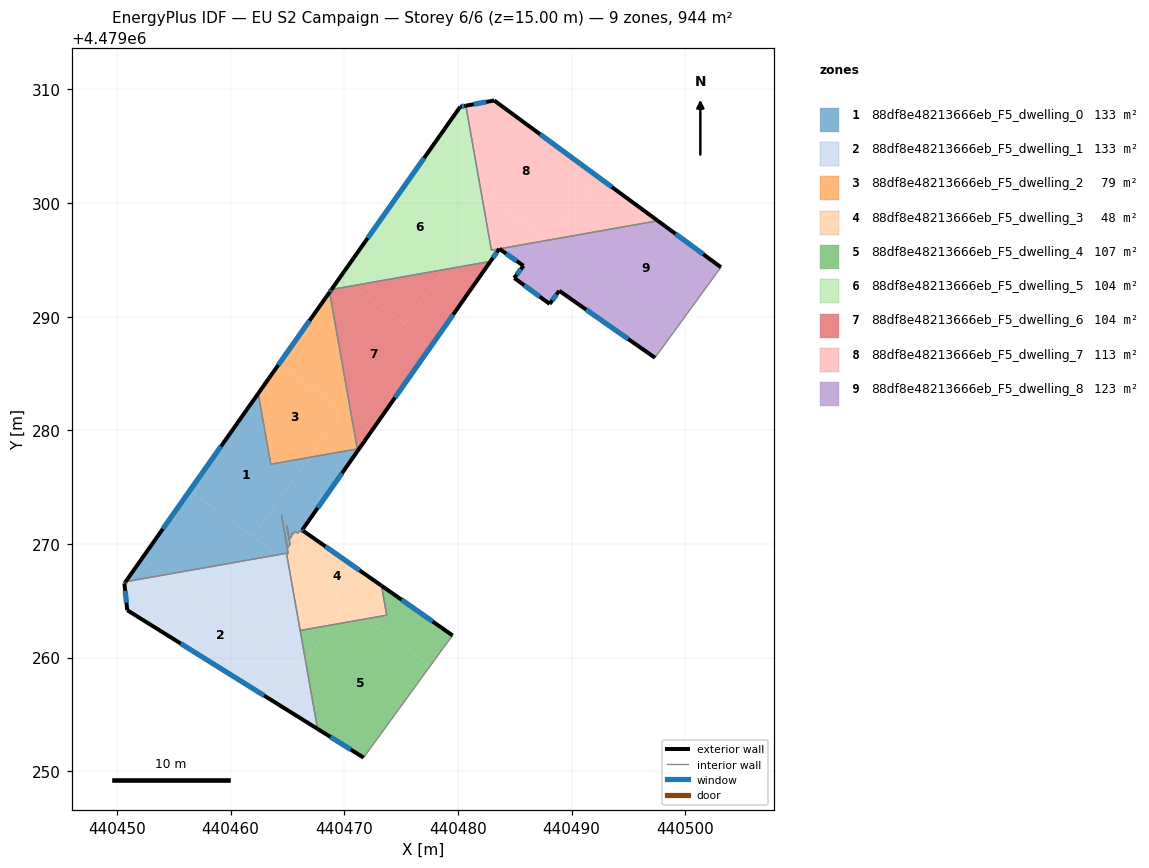
=== STOREY PLAN SPEC (per zone: floor XY polygon, exterior-wall plan segments, windows/doors) ===
zone 1: 88df8e48213666eb_F5_dwelling_0  (133.4 m²)
  floor: (440462.42, 4479283.24) (440463.53, 4479277.01) (440466.97, 4479277.62) (440461.90, 4479270.66) (440456.39, 4479274.67)
  floor: (440471.15, 4479278.36) (440471.18, 4479278.19) (440466.29, 4479271.21) (440466.41, 4479271.13) (440466.33, 4479271.00) (440466.08, 4479271.18) (440465.91, 4479270.93) (440465.66, 4479271.10) (440465.49, 4479270.86) (440465.36, 4479270.95) (440465.40, 4479270.73) (440465.16, 4479270.38) (440464.94, 4479271.61) (440465.23, 4479269.96) (440464.99, 4479269.62) (440464.48, 4479272.50) (440465.06, 4479269.20) (440464.12, 4479269.04) (440461.90, 4479270.66) (440466.97, 4479277.62)
  floor: (440454.25, 4479267.29) (440450.75, 4479266.67) (440452.23, 4479268.77)
  floor: (440464.12, 4479269.04) (440454.25, 4479267.29) (440452.23, 4479268.77) (440456.39, 4479274.67)
  exterior wall: (440466.29, 4479271.21) – (440471.18, 4479278.19)  [8.5 m]
    window: (440467.66, 4479273.17) – (440469.80, 4479276.23)  [4.9 m²]
  exterior wall: (440466.41, 4479271.13) – (440466.29, 4479271.21)  [0.2 m]
    window: (440466.38, 4479271.15) – (440466.32, 4479271.19)  [0.1 m²]
  exterior wall: (440462.42, 4479283.24) – (440450.75, 4479266.67)  [20.3 m]
    window: (440459.15, 4479278.59) – (440454.03, 4479271.33)  [11.7 m²]
  interior walls: 17
zone 2: 88df8e48213666eb_F5_dwelling_1  (133.3 m²)
  floor: (440465.64, 4479265.08) (440466.58, 4479259.75) (440463.90, 4479256.06) (440450.90, 4479264.17) (440450.64, 4479266.52) (440450.75, 4479266.67) (440454.25, 4479267.29) (440462.75, 4479261.11)
  floor: (440465.06, 4479268.36) (440465.64, 4479265.08) (440462.75, 4479261.11) (440454.25, 4479267.29) (440464.13, 4479269.04)
  floor: (440466.58, 4479259.75) (440467.65, 4479253.72) (440463.90, 4479256.06)
  floor: (440465.06, 4479269.20) (440464.94, 4479269.03) (440465.06, 4479268.36) (440464.13, 4479269.04)
  exterior wall: (440450.90, 4479264.17) – (440467.65, 4479253.72)  [19.7 m]
    window: (440455.60, 4479261.23) – (440462.94, 4479256.65)  [11.4 m²]
  exterior wall: (440450.64, 4479266.52) – (440450.90, 4479264.17)  [2.4 m]
    window: (440450.71, 4479265.86) – (440450.82, 4479264.83)  [1.4 m²]
  exterior wall: (440450.67, 4479266.55) – (440450.64, 4479266.52)  [0.0 m]
  exterior wall: (440450.75, 4479266.67) – (440450.67, 4479266.55)  [0.1 m]
    window: (440450.72, 4479266.64) – (440450.69, 4479266.59)  [0.1 m²]
  interior walls: 5
zone 3: 88df8e48213666eb_F5_dwelling_2  (78.7 m²)
  floor: (440469.92, 4479281.68) (440466.97, 4479277.62) (440463.53, 4479277.01) (440462.42, 4479283.24) (440464.24, 4479285.82)
  floor: (440470.65, 4479281.15) (440471.15, 4479278.36) (440466.97, 4479277.62) (440469.92, 4479281.68)
  floor: (440468.71, 4479292.16) (440470.65, 4479281.15) (440464.24, 4479285.82)
  exterior wall: (440468.71, 4479292.16) – (440462.42, 4479283.24)  [10.9 m]
    window: (440466.94, 4479289.65) – (440464.19, 4479285.75)  [6.3 m²]
  interior walls: 3
zone 4: 88df8e48213666eb_F5_dwelling_3  (48.0 m²)
  floor: (440470.15, 4479264.65) (440468.85, 4479262.87) (440466.12, 4479262.38) (440465.64, 4479265.08) (440467.00, 4479266.94)
  floor: (440471.86, 4479263.40) (440468.85, 4479262.87) (440470.15, 4479264.65)
  floor: (440467.00, 4479266.94) (440465.64, 4479265.08) (440465.06, 4479268.36)
  floor: (440473.28, 4479266.32) (440473.73, 4479263.73) (440471.86, 4479263.40) (440465.06, 4479268.36) (440464.94, 4479269.03) (440465.06, 4479269.20) (440464.48, 4479272.50) (440464.99, 4479269.62) (440465.23, 4479269.96) (440465.05, 4479270.98) (440465.16, 4479270.38) (440465.40, 4479270.73) (440465.36, 4479270.95) (440465.49, 4479270.86) (440465.66, 4479271.10) (440465.91, 4479270.93) (440466.08, 4479271.18) (440466.33, 4479271.00) (440466.41, 4479271.13)
  exterior wall: (440473.28, 4479266.32) – (440466.41, 4479271.13)  [8.4 m]
    window: (440471.35, 4479267.67) – (440468.34, 4479269.78)  [4.8 m²]
  interior walls: 18
zone 5: 88df8e48213666eb_F5_dwelling_4  (107.2 m²)
  floor: (440477.56, 4479259.25) (440471.70, 4479251.19) (440467.65, 4479253.72) (440466.58, 4479259.75) (440468.85, 4479262.87) (440471.86, 4479263.40)
  floor: (440479.54, 4479261.94) (440478.71, 4479260.83) (440477.56, 4479259.25) (440471.86, 4479263.40) (440473.73, 4479263.73) (440473.28, 4479266.32)
  floor: (440468.85, 4479262.87) (440466.58, 4479259.75) (440466.12, 4479262.38)
  exterior wall: (440479.54, 4479261.94) – (440473.28, 4479266.32)  [7.6 m]
    window: (440477.78, 4479263.17) – (440475.03, 4479265.09)  [4.4 m²]
  exterior wall: (440467.65, 4479253.72) – (440471.70, 4479251.19)  [4.8 m]
    window: (440468.79, 4479253.01) – (440470.56, 4479251.90)  [2.8 m²]
  interior walls: 5
zone 6: 88df8e48213666eb_F5_dwelling_5  (104.0 m²)
  floor: (440482.04, 4479301.00) (440482.37, 4479299.14) (440478.73, 4479294.14) (440470.72, 4479292.72) (440469.65, 4479293.50) (440477.34, 4479304.42)
  floor: (440480.70, 4479308.57) (440482.04, 4479301.00) (440477.34, 4479304.42) (440480.20, 4479308.48)
  floor: (440482.37, 4479299.14) (440482.95, 4479295.85) (440483.64, 4479295.97) (440482.87, 4479294.87) (440478.73, 4479294.14)
  floor: (440470.72, 4479292.72) (440468.87, 4479292.39) (440469.65, 4479293.50)
  exterior wall: (440482.87, 4479294.87) – (440483.64, 4479295.97)  [1.3 m]
    window: (440483.08, 4479295.18) – (440483.42, 4479295.66)  [0.8 m²]
  exterior wall: (440480.20, 4479308.48) – (440468.87, 4479292.39)  [19.7 m]
    window: (440477.02, 4479303.96) – (440472.05, 4479296.91)  [11.3 m²]
  exterior wall: (440480.70, 4479308.57) – (440480.20, 4479308.48)  [0.5 m]
    window: (440480.56, 4479308.55) – (440480.34, 4479308.51)  [0.3 m²]
  interior walls: 3
zone 7: 88df8e48213666eb_F5_dwelling_6  (103.7 m²)
  floor: (440482.87, 4479294.87) (440477.76, 4479287.59) (440475.28, 4479289.40) (440478.73, 4479294.14)
  floor: (440477.76, 4479287.59) (440472.37, 4479279.89) (440470.65, 4479281.15) (440468.71, 4479292.16) (440468.87, 4479292.39) (440470.72, 4479292.72)
  floor: (440478.73, 4479294.14) (440475.28, 4479289.40) (440470.72, 4479292.72)
  floor: (440472.37, 4479279.89) (440471.18, 4479278.19) (440470.65, 4479281.15)
  exterior wall: (440471.18, 4479278.19) – (440482.87, 4479294.87)  [20.4 m]
    window: (440474.46, 4479282.87) – (440479.58, 4479290.19)  [11.7 m²]
  exterior wall: (440468.87, 4479292.39) – (440468.71, 4479292.16)  [0.3 m]
    window: (440468.83, 4479292.33) – (440468.75, 4479292.22)  [0.2 m²]
  interior walls: 3
zone 8: 88df8e48213666eb_F5_dwelling_7  (112.6 m²)
  floor: (440492.43, 4479302.24) (440488.49, 4479296.83) (440487.90, 4479296.73) (440482.04, 4479301.00) (440480.70, 4479308.57) (440483.19, 4479309.03)
  floor: (440497.59, 4479298.44) (440488.49, 4479296.83) (440492.43, 4479302.24)
  floor: (440483.14, 4479300.20) (440482.37, 4479299.14) (440482.04, 4479301.00)
  floor: (440487.90, 4479296.73) (440482.95, 4479295.85) (440482.37, 4479299.14) (440483.14, 4479300.20)
  exterior wall: (440483.19, 4479309.03) – (440480.70, 4479308.57)  [2.5 m]
    window: (440482.49, 4479308.90) – (440481.40, 4479308.70)  [1.5 m²]
  exterior wall: (440497.59, 4479298.44) – (440483.19, 4479309.03)  [17.9 m]
    window: (440493.55, 4479301.42) – (440487.24, 4479306.06)  [10.3 m²]
  interior walls: 3
zone 9: 88df8e48213666eb_F5_dwelling_8  (123.2 m²)
  floor: (440503.15, 4479294.36) (440499.00, 4479288.65) (440488.23, 4479296.49) (440488.49, 4479296.83) (440497.59, 4479298.44)
  floor: (440499.00, 4479288.65) (440497.35, 4479286.39) (440488.92, 4479292.28) (440488.08, 4479291.12) (440484.96, 4479293.41) (440485.77, 4479294.48) (440483.64, 4479295.97) (440487.90, 4479296.73)
  floor: (440488.49, 4479296.83) (440488.23, 4479296.49) (440487.90, 4479296.73)
  exterior wall: (440485.77, 4479294.48) – (440484.96, 4479293.41)  [1.3 m]
    window: (440485.54, 4479294.18) – (440485.19, 4479293.71)  [0.8 m²]
  exterior wall: (440483.64, 4479295.97) – (440485.77, 4479294.48)  [2.6 m]
    window: (440484.24, 4479295.56) – (440485.17, 4479294.90)  [1.5 m²]
  exterior wall: (440503.15, 4479294.36) – (440497.59, 4479298.44)  [6.9 m]
    window: (440501.59, 4479295.50) – (440499.15, 4479297.30)  [4.0 m²]
  exterior wall: (440488.92, 4479292.28) – (440497.35, 4479286.39)  [10.3 m]
    window: (440491.29, 4479290.63) – (440494.98, 4479288.04)  [5.9 m²]
  exterior wall: (440488.08, 4479291.12) – (440488.92, 4479292.28)  [1.4 m]
    window: (440488.31, 4479291.45) – (440488.68, 4479291.96)  [0.8 m²]
  exterior wall: (440484.96, 4479293.41) – (440488.08, 4479291.12)  [3.9 m]
    window: (440485.84, 4479292.77) – (440487.20, 4479291.77)  [2.2 m²]
  interior walls: 2

=== DERIVED (storey summary) ===
Building: EU S2 Campaign
Storey: 6 of 6  (floor level z = 15.00 m)
Storey gross floor area: 944.0 m²
Zones on this storey: 9
  - 88df8e48213666eb_F5_dwelling_0: floor 133.4 m²; exterior wall 28.9 m (86.8 m²); 3 window(s) 16.7 m²; WWR 19.2%
  - 88df8e48213666eb_F5_dwelling_1: floor 133.3 m²; exterior wall 22.3 m (66.9 m²); 3 window(s) 12.8 m²; WWR 19.2%
  - 88df8e48213666eb_F5_dwelling_2: floor 78.7 m²; exterior wall 10.9 m (32.7 m²); 1 window(s) 6.3 m²; WWR 19.2%
  - 88df8e48213666eb_F5_dwelling_3: floor 48.0 m²; exterior wall 8.4 m (25.1 m²); 1 window(s) 4.8 m²; WWR 19.2%
  - 88df8e48213666eb_F5_dwelling_4: floor 107.2 m²; exterior wall 12.4 m (37.3 m²); 2 window(s) 7.2 m²; WWR 19.2%
  - 88df8e48213666eb_F5_dwelling_5: floor 104.0 m²; exterior wall 21.5 m (64.6 m²); 3 window(s) 12.4 m²; WWR 19.2%
  - 88df8e48213666eb_F5_dwelling_6: floor 103.7 m²; exterior wall 20.7 m (62.0 m²); 2 window(s) 11.9 m²; WWR 19.2%
  - 88df8e48213666eb_F5_dwelling_7: floor 112.6 m²; exterior wall 20.4 m (61.2 m²); 2 window(s) 11.8 m²; WWR 19.2%
  - 88df8e48213666eb_F5_dwelling_8: floor 123.2 m²; exterior wall 26.4 m (79.3 m²); 6 window(s) 15.2 m²; WWR 19.2%
Zone adjacency (shared interzone walls):
  - 88df8e48213666eb_F5_dwelling_0 ↔ 88df8e48213666eb_F5_dwelling_1
  - 88df8e48213666eb_F5_dwelling_0 ↔ 88df8e48213666eb_F5_dwelling_2
  - 88df8e48213666eb_F5_dwelling_0 ↔ 88df8e48213666eb_F5_dwelling_3
  - 88df8e48213666eb_F5_dwelling_0 ↔ 88df8e48213666eb_F5_dwelling_6
  - 88df8e48213666eb_F5_dwelling_1 ↔ 88df8e48213666eb_F5_dwelling_3
  - 88df8e48213666eb_F5_dwelling_1 ↔ 88df8e48213666eb_F5_dwelling_4
  - 88df8e48213666eb_F5_dwelling_2 ↔ 88df8e48213666eb_F5_dwelling_6
  - 88df8e48213666eb_F5_dwelling_3 ↔ 88df8e48213666eb_F5_dwelling_4
  - 88df8e48213666eb_F5_dwelling_5 ↔ 88df8e48213666eb_F5_dwelling_6
  - 88df8e48213666eb_F5_dwelling_5 ↔ 88df8e48213666eb_F5_dwelling_7
  - 88df8e48213666eb_F5_dwelling_7 ↔ 88df8e48213666eb_F5_dwelling_8